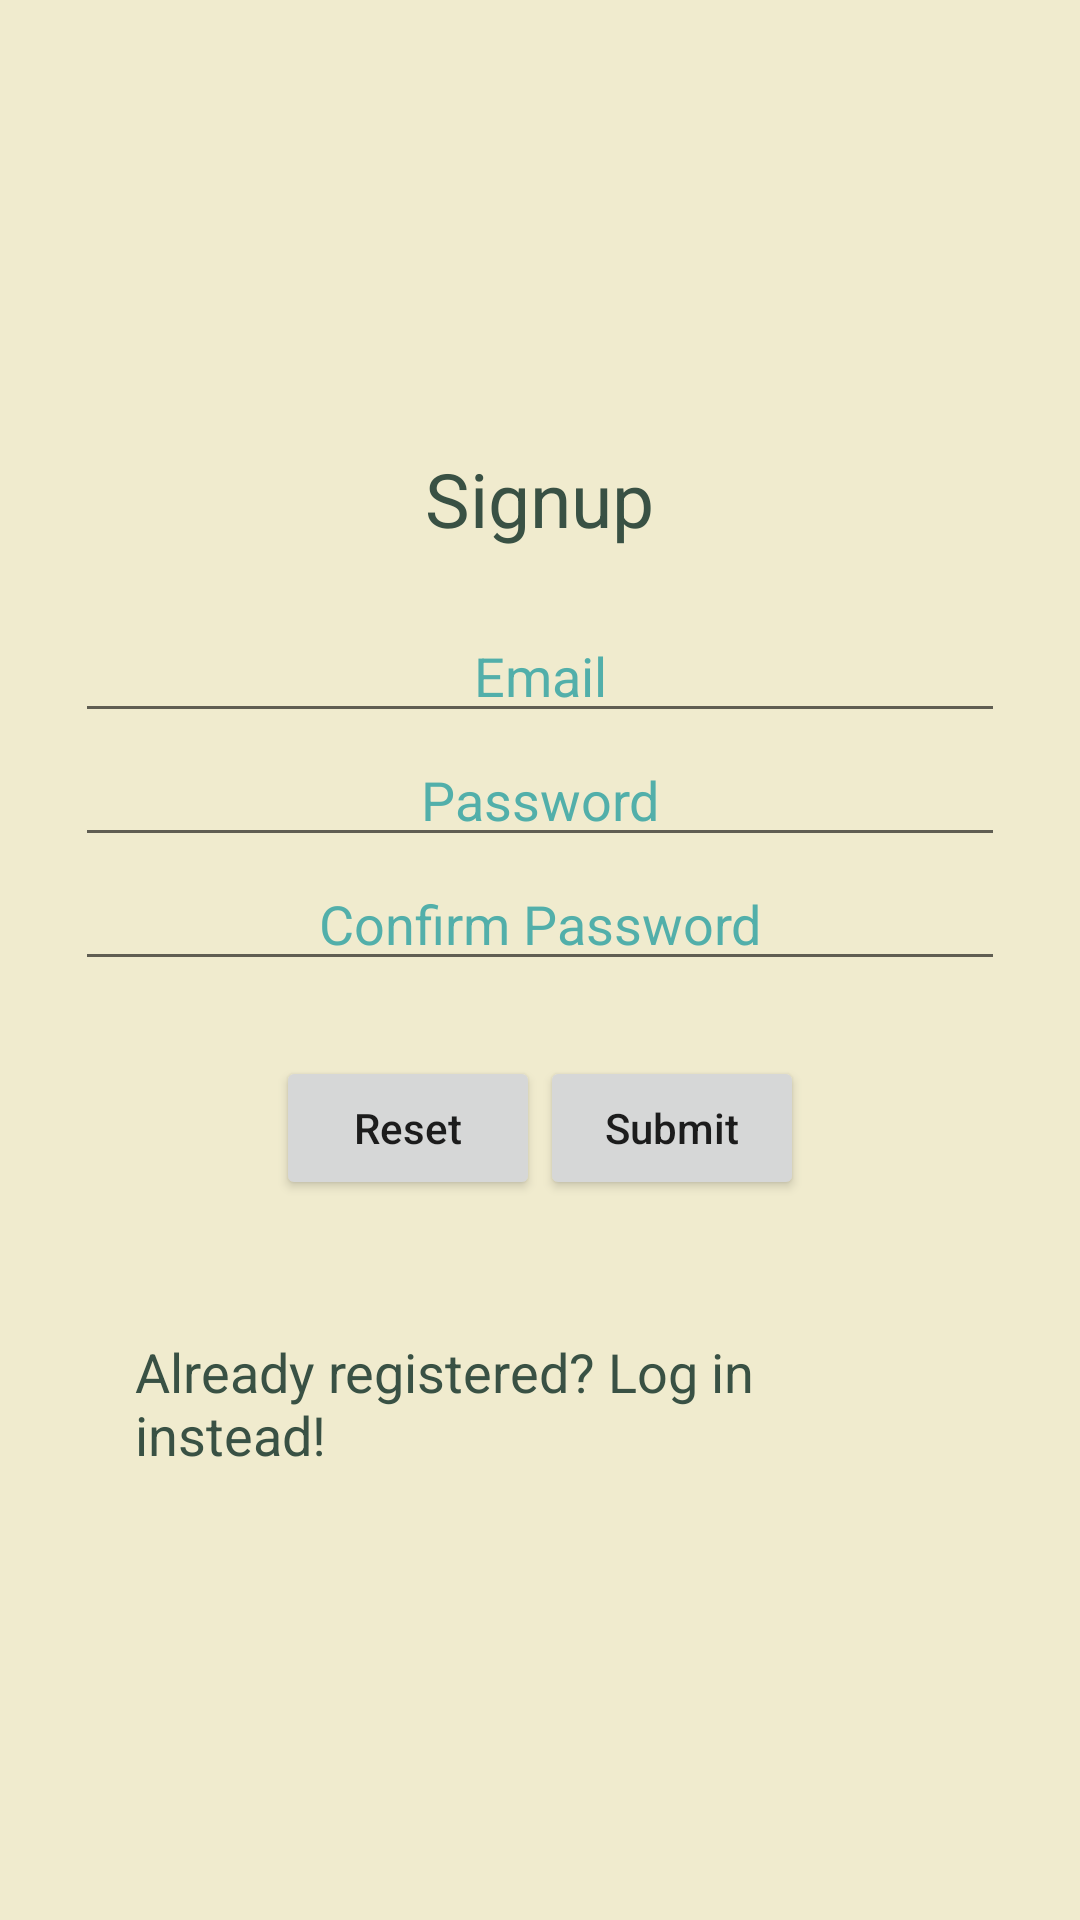

Produce the Android XML layout that renders to this screen, including the resource entries it uses.
<!-- AndroidManifest.xml: application theme Theme.GeoSnapper -->
<!-- res/layout/activity_signup.xml -->
<?xml version="1.0" encoding="utf-8"?>
<androidx.constraintlayout.widget.ConstraintLayout
    xmlns:android="http://schemas.android.com/apk/res/android"
    xmlns:tools="http://schemas.android.com/tools"
    android:layout_width="match_parent"
    android:layout_height="match_parent"
    tools:context=".SignupActivity">
    <LinearLayout
        android:id="@+id/ll_main_layout"
        android:layout_width="match_parent"
        android:layout_height="match_parent"
        android:gravity="center"
        android:background="#F0EBCE"
        android:padding="25dp"
        android:orientation="vertical">
        <TextView
            android:layout_width="wrap_content"
            android:layout_height="wrap_content"
            android:textSize="25dp"
            android:textColor="#395144"
            android:padding="20dp"
            android:text="@string/signup"/>
        <EditText
            android:id="@+id/et_email"
            android:hint="@string/email"
            android:textColor="#4E6C50"
            android:textColorHint="#52afaa"
            android:textAlignment="center"
            android:layout_width="match_parent"
            android:layout_height="wrap_content"/>
        <EditText
            android:id="@+id/et_password"
            android:hint="@string/password"
            android:textColor="#4E6C50"
            android:textColorHint="#52afaa"
            android:textAlignment="center"
            android:inputType="textPassword"
            android:layout_width="match_parent"
            android:layout_height="wrap_content"/>
        <EditText
            android:id="@+id/et_confirm_password"
            android:hint="@string/confirm_password"
            android:textColor="#6bfff7"
            android:textColorHint="#52afaa"
            android:textAlignment="center"
            android:inputType="textPassword"
            android:layout_width="match_parent"
            android:layout_height="wrap_content"/>
        <LinearLayout
            android:layout_width="match_parent"
            android:layout_height="wrap_content"
            android:gravity="center"
            android:padding="25dp"
            android:orientation="horizontal">

            <Button
                android:id="@+id/btn_reset"
                android:layout_width="wrap_content"
                android:layout_height="wrap_content"
                android:insetRight="10dp"
                android:text="@string/reset"
                android:textAllCaps="false" />

            <Button
                android:id="@+id/btn_submit"
                android:layout_width="wrap_content"
                android:layout_height="wrap_content"
                android:insetLeft="10dp"
                android:text="@string/submit"
                android:textAllCaps="false" />

        </LinearLayout>

        <TextView
            android:id="@+id/textView"
            android:layout_width="wrap_content"
            android:layout_height="wrap_content"
            android:padding="20dp"
            android:text="@string/already_registered_log_in_instead"
            android:textColor="#395144"
            android:textSize="18dp" />
    </LinearLayout>

</androidx.constraintlayout.widget.ConstraintLayout>
<!-- resources referenced by this layout -->
<resources>
  <string name="already_registered_log_in_instead">Already registered? Log in instead!</string>
  <string name="confirm_password">Confirm Password</string>
  <string name="email">Email</string>
  <string name="password">Password</string>
  <string name="reset">Reset</string>
  <string name="signup">Signup</string>
  <string name="submit">Submit</string>
  <style name="Theme.GeoSnapper" parent="Theme.MaterialComponents.DayNight.NoActionBar">
          <item name="android:windowActionBar">false</item>
          <item name="android:windowNoTitle">true</item>
          
          <item name="colorPrimary">#395144</item>
          <item name="colorPrimaryVariant">#4E6C50</item>
          <item name="colorOnPrimary">@color/white</item>
          
          <item name="colorSecondary">#AA8B56</item>
          <item name="colorSecondaryVariant">@color/teal_700</item>
          <item name="colorOnSecondary">@color/black</item>
          
          <item name="android:statusBarColor" tools:targetApi="l">?attr/colorPrimaryVariant</item>
          
      </style>
  <color name="white">#FFFFFFFF</color>
  <color name="teal_700">#FF018786</color>
  <color name="black">#FF000000</color>
</resources>
